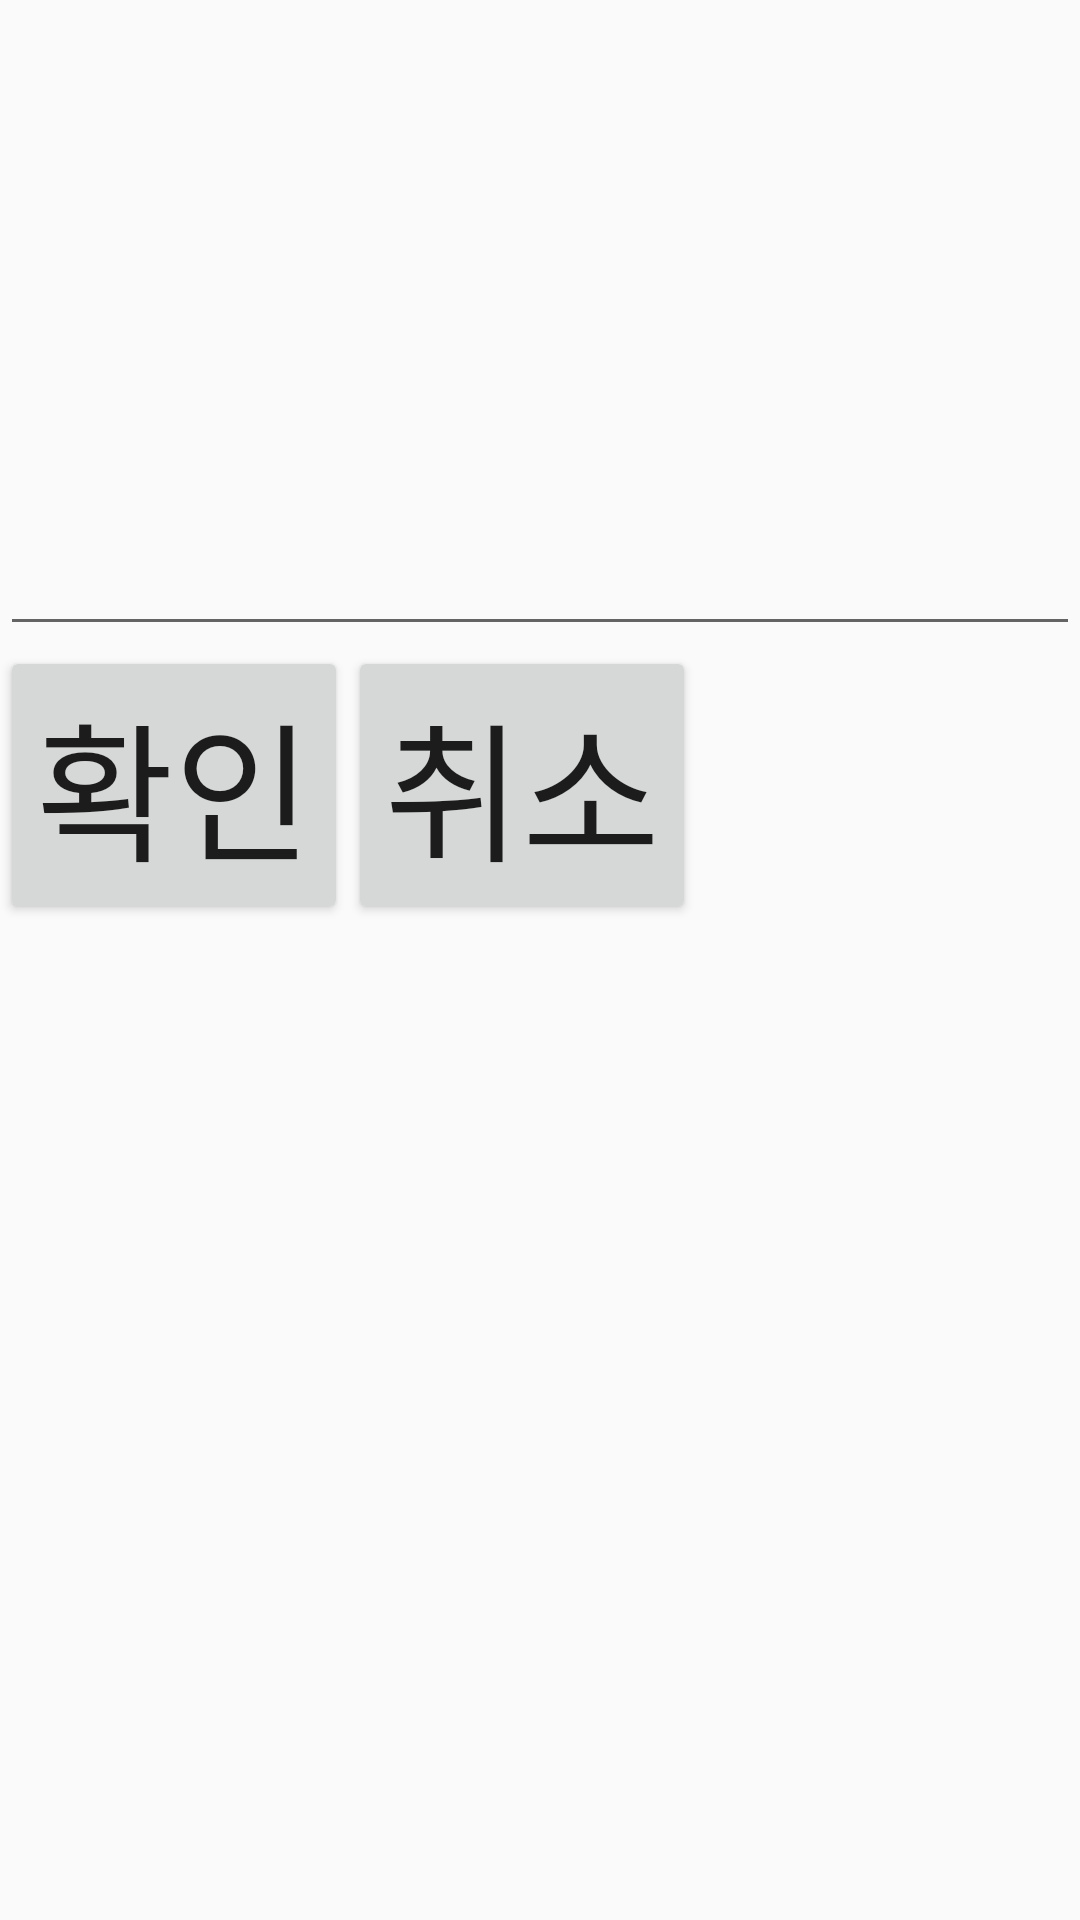

Layout XML and referenced resources for this Android screen:
<!-- AndroidManifest.xml: application theme Theme.KNUnity -->
<!-- res/layout/activity_memo.xml -->
<?xml version="1.0" encoding="utf-8"?>
<LinearLayout xmlns:android="http://schemas.android.com/apk/res/android"
    android:layout_width="match_parent"
    android:layout_height="match_parent"
    android:orientation="vertical">

    <TextView
        android:id="@+id/dateTextView"
        android:textSize="20dp"
        android:layout_width="wrap_content"
        android:layout_height="wrap_content"
        android:textAppearance="?android:textAppearanceMedium" />

    <EditText
        android:id="@+id/memoEditText"
        android:layout_width="match_parent"
        android:layout_height="wrap_content"
        android:inputType="textMultiLine"
        android:lines="8"
        android:maxLines="10"
        android:minLines="8"
        android:scrollbars="vertical" />
    <LinearLayout
        android:layout_width="match_parent"
        android:layout_height="wrap_content"
        android:orientation="horizontal">

    <Button
        android:id="@+id/saveButton"
        android:layout_width="wrap_content"
        android:layout_height="wrap_content"
        android:text="확인"
        android:textSize="50dp"/>
        <Button
            android:id="@+id/cancelButton"
            android:layout_width="wrap_content"
            android:layout_height="wrap_content"
            android:text="취소"
            android:textSize="50dp"/>

    </LinearLayout>
</LinearLayout>
<!-- resources referenced by this layout -->
<resources>
  <style name="Theme.KNUnity" parent="Theme.AppCompat.Light">
          
          <item name="windowNoTitle">true</item>
          <item name="colorPrimary">@color/purple_500</item>
          <item name="colorPrimaryVariant">@color/main_color</item>
          <item name="colorOnPrimary">@color/white</item>
          
          <item name="colorSecondary">@color/teal_200</item>
          <item name="colorSecondaryVariant">@color/teal_700</item>
          <item name="colorOnSecondary">@color/black</item>
          
          <item name="android:statusBarColor" tools:targetApi="l">?attr/colorPrimaryVariant</item>
          
      </style>
  <color name="purple_500">#FF6200EE</color>
  <color name="main_color">#ff5757</color>
  <color name="white">#FFFFFFFF</color>
  <color name="teal_200">#FF03DAC5</color>
  <color name="teal_700">#FF018786</color>
  <color name="black">#FF000000</color>
</resources>
